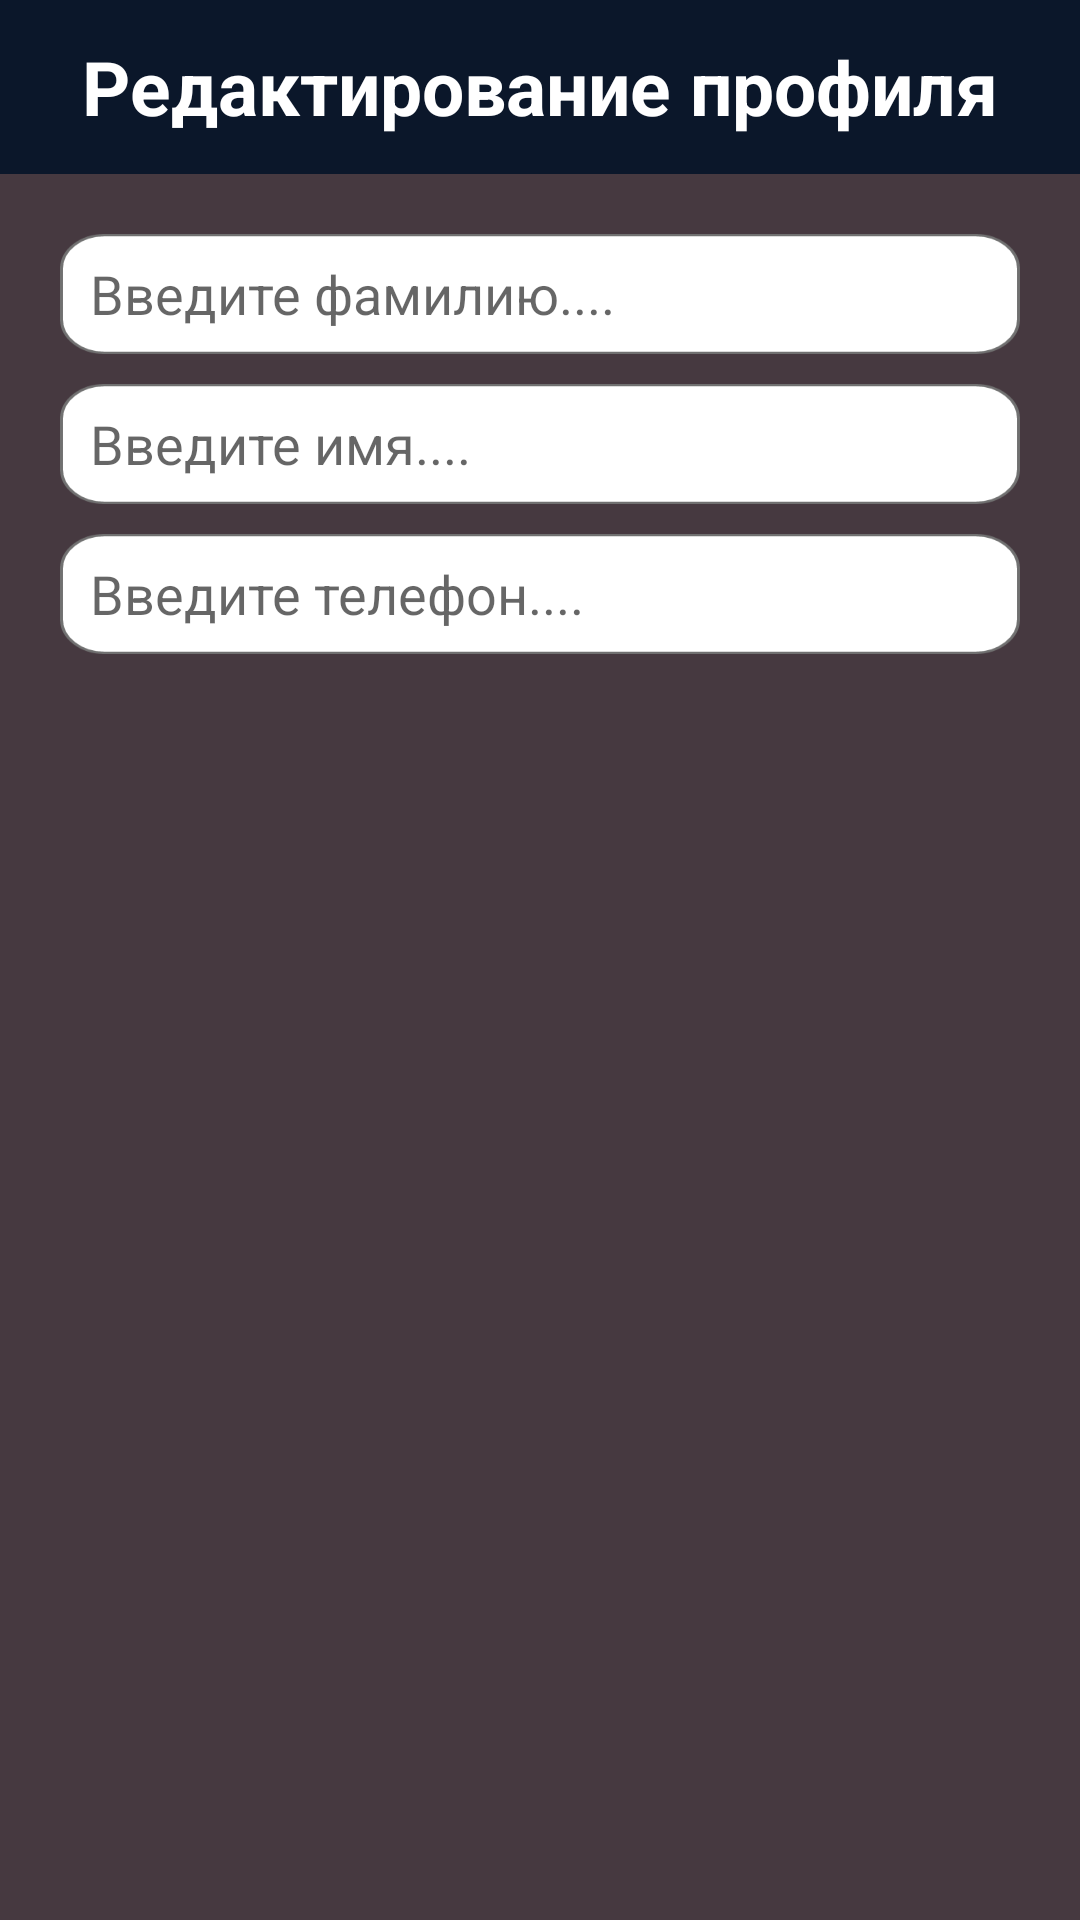

Android layout source for this screen:
<!-- AndroidManifest.xml: application theme Theme.BackpackApp -->
<!-- res/layout/dialog_profile.xml -->
<?xml version="1.0" encoding="utf-8"?>
<LinearLayout xmlns:android="http://schemas.android.com/apk/res/android"
    android:orientation="vertical"
    android:layout_width="match_parent"
    android:background="@color/brown_color"
    android:layout_height="wrap_content">

    <RelativeLayout
        android:layout_width="match_parent"
        android:background="@drawable/back_dialog_add"
        android:layout_height="wrap_content">
        <TextView
            android:id="@+id/tvTitle"
            android:layout_width="wrap_content"
            android:layout_height="wrap_content"
            android:layout_centerInParent="true"
            android:text="Редактирование профиля"
            android:textColor="@color/white"
            android:textSize="25sp"
            android:textStyle="bold" />
    </RelativeLayout>

    <LinearLayout
        android:layout_marginTop="20dp"
        android:layout_marginStart="20dp"
        android:layout_marginEnd="20dp"
        android:orientation="vertical"
        android:layout_marginBottom="20dp"
        android:layout_width="match_parent"
        android:layout_height="wrap_content">
        <EditText
            android:id="@+id/edSurname"
            android:background="@drawable/edit_input_sign"
            android:layout_width="match_parent"
            android:hint="Введите фамилию...."
            android:paddingStart="10dp"
            android:layout_height="40dp"/>
        <EditText
            android:id="@+id/edName"
            android:layout_marginTop="10dp"
            android:background="@drawable/edit_input_sign"
            android:layout_width="match_parent"
            android:hint="Введите имя...."
            android:paddingStart="10dp"
            android:layout_height="40dp"/>
        <EditText
            android:id="@+id/edTelephone"
            android:layout_marginTop="10dp"
            android:background="@drawable/edit_input_sign"
            android:layout_width="match_parent"
            android:hint="Введите телефон...."
            android:paddingStart="10dp"
            android:layout_height="40dp"/>
    </LinearLayout>



</LinearLayout>
<!-- resources referenced by this layout -->
<resources>
  <color name="brown_color">#463940</color>
  <color name="white">#FFFFFFFF</color>
  <!-- drawable back_dialog_add: png bitmap (drawable-hdpi, 1102 bytes) -->
  <!-- drawable edit_input_sign: png bitmap (drawable-hdpi, 2565 bytes) -->
  <style name="Theme.BackpackApp" parent="Theme.MaterialComponents.DayNight.NoActionBar">
          
          <item name="colorPrimary">@color/purple_500</item>
          <item name="colorPrimaryVariant">@color/purple_700</item>
          <item name="colorOnPrimary">@color/white</item>
          
          <item name="colorSecondary">@color/teal_200</item>
          <item name="colorSecondaryVariant">@color/teal_700</item>
          <item name="colorOnSecondary">@color/black</item>
          
          <item name="android:statusBarColor" tools:targetApi="l">?attr/colorPrimaryVariant</item>
          
      </style>
  <color name="purple_500">#FF6200EE</color>
  <color name="purple_700">#FF3700B3</color>
  <color name="teal_200">#FF03DAC5</color>
  <color name="teal_700">#FF018786</color>
  <color name="black">#FF000000</color>
</resources>
